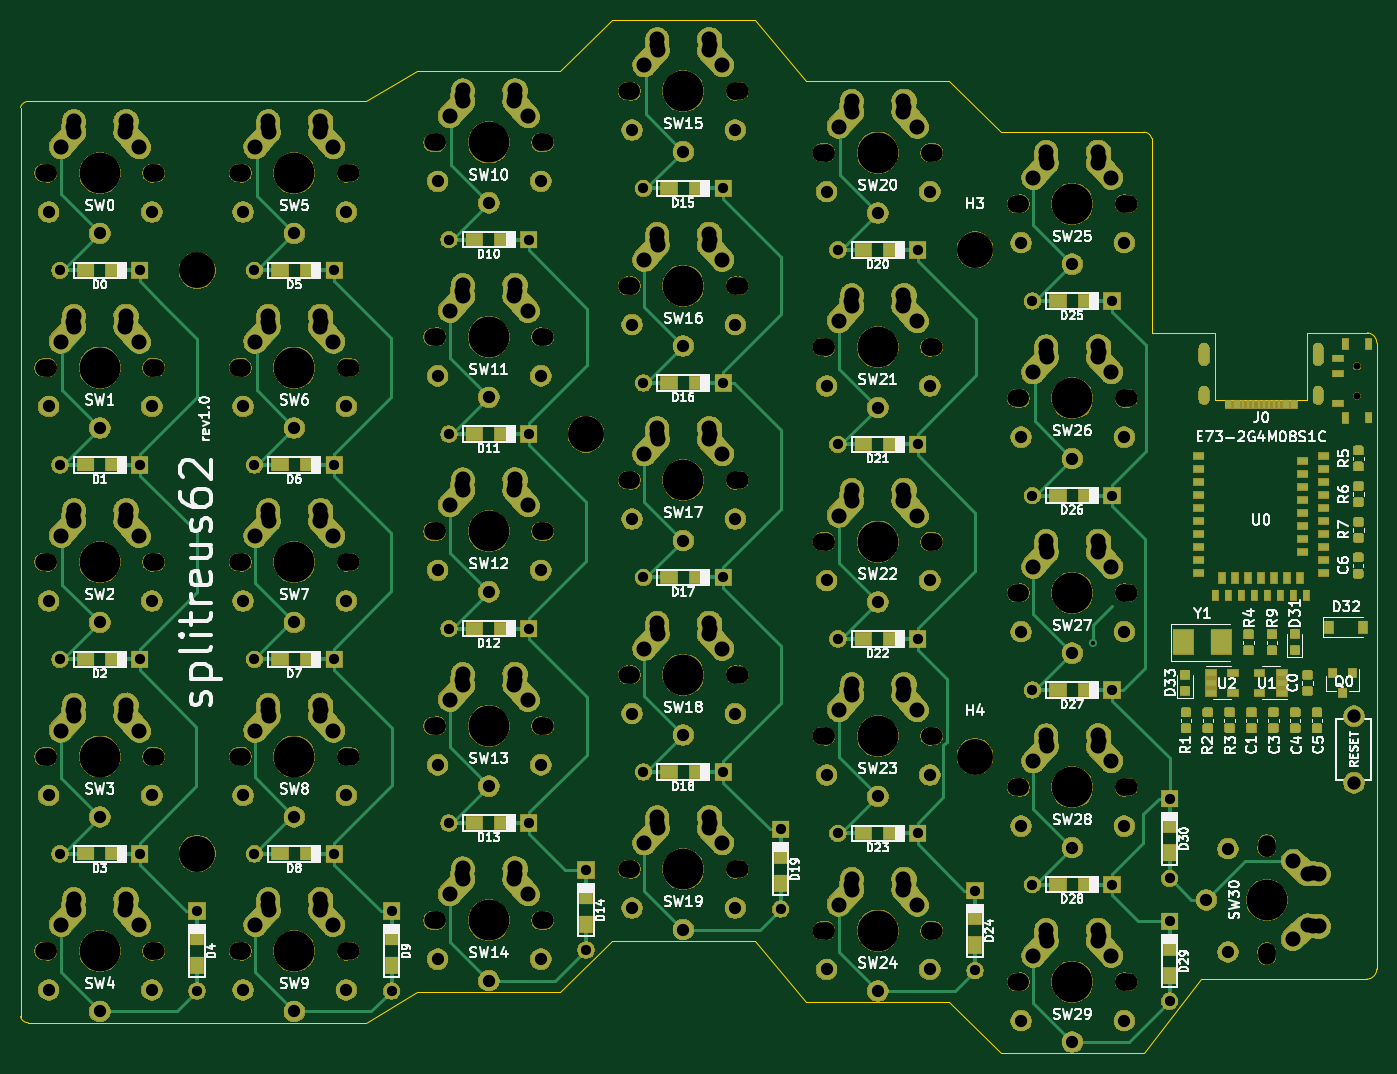
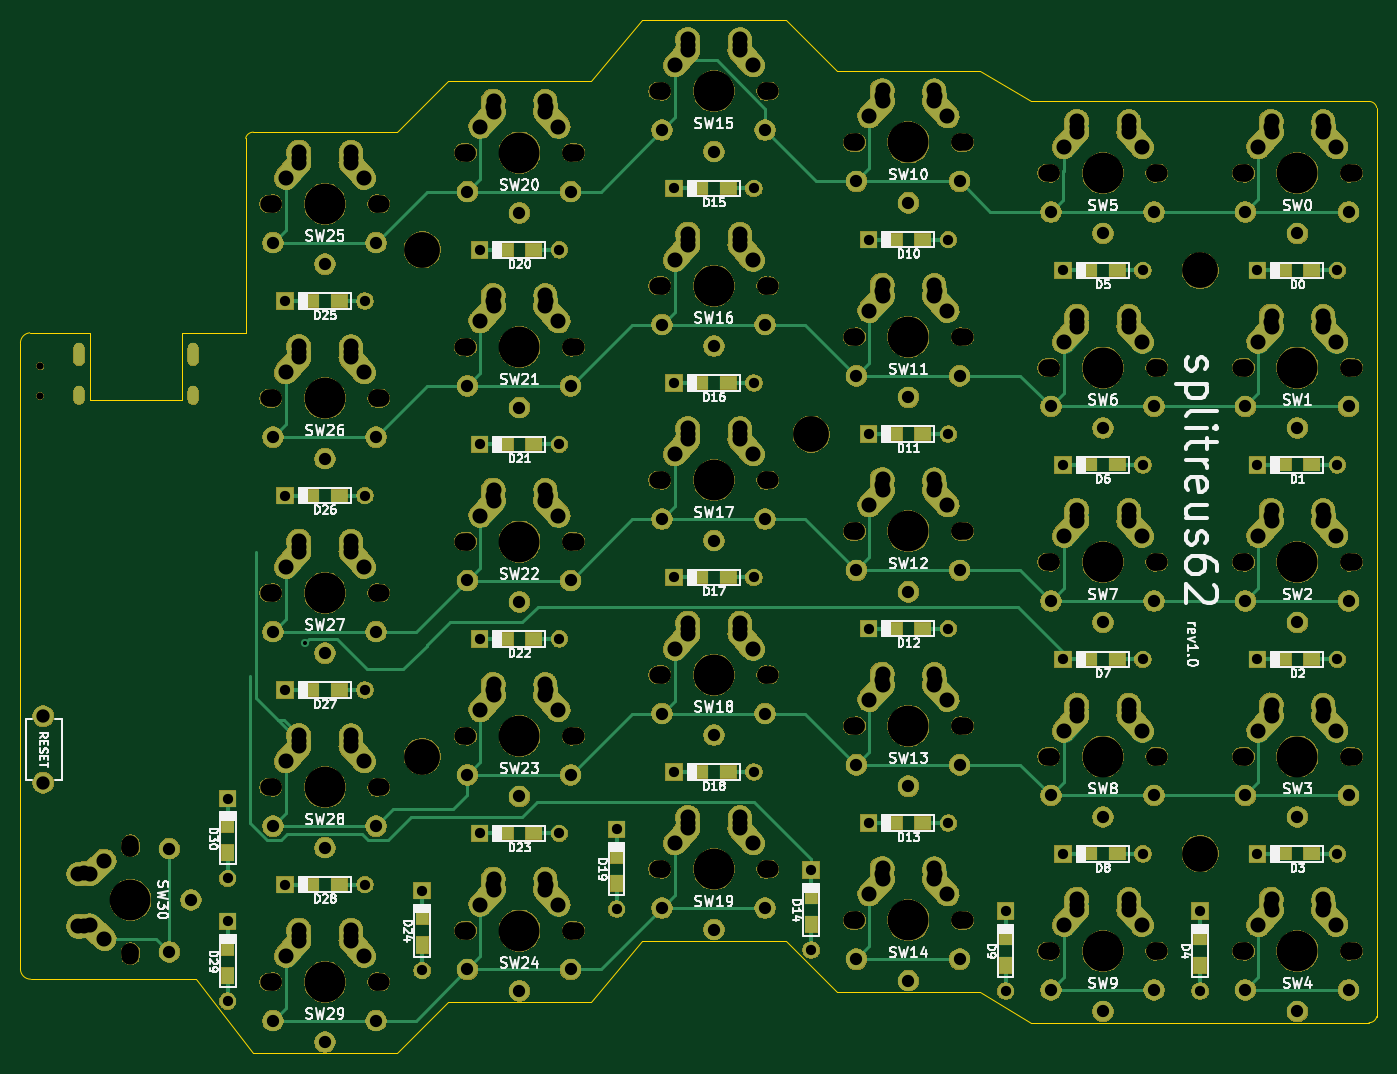
Circuit board: 11 layer files. Board 132.5 x 101.0 mm.
- bottom_copper: splitreus-B_Cu.gbr (53009 bytes)
- bottom_mask: splitreus-B_Mask.gbr (467824 bytes)
- paste: splitreus-B_Paste.gbr (2085 bytes)
- bottom_silk: splitreus-B_SilkS.gbr (81019 bytes)
- outline: splitreus-Edge_Cuts.gbr (2546 bytes)
- top_copper: splitreus-F_Cu.gbr (93997 bytes)
- top_mask: splitreus-F_Mask.gbr (509622 bytes)
- paste: splitreus-F_Paste.gbr (62076 bytes)
- top_silk: splitreus-F_SilkS.gbr (104394 bytes)
- drill: splitreus-NPTH.drl (2790 bytes)
- drill: splitreus-PTH.drl (6834 bytes)

=== bottom_copper: splitreus-B_Cu.gbr (53009 bytes, source omitted) ===
=== bottom_mask: splitreus-B_Mask.gbr (467824 bytes, source omitted) ===
=== paste: splitreus-B_Paste.gbr ===
G04 #@! TF.GenerationSoftware,KiCad,Pcbnew,(5.1.4)-1*
G04 #@! TF.CreationDate,2020-06-07T15:02:50-04:00*
G04 #@! TF.ProjectId,splitreus,73706c69-7472-4657-9573-2e6b69636164,1*
G04 #@! TF.SameCoordinates,Original*
G04 #@! TF.FileFunction,Paste,Bot*
G04 #@! TF.FilePolarity,Positive*
%FSLAX46Y46*%
G04 Gerber Fmt 4.6, Leading zero omitted, Abs format (unit mm)*
G04 Created by KiCad (PCBNEW (5.1.4)-1) date 2020-06-07 15:02:50*
%MOMM*%
%LPD*%
G04 APERTURE LIST*
%ADD10R,1.600000X1.200000*%
%ADD11R,1.200000X1.600000*%
G04 APERTURE END LIST*
D10*
X96400000Y-50500000D03*
X93600000Y-50500000D03*
D11*
X104500000Y-63600000D03*
X104500000Y-66400000D03*
X104500000Y-75600000D03*
X104500000Y-78400000D03*
D10*
X96400000Y-69500000D03*
X93600000Y-69500000D03*
X96400000Y-31500000D03*
X93600000Y-31500000D03*
X96400000Y-12500000D03*
X93600000Y-12500000D03*
D11*
X85500000Y-72600000D03*
X85500000Y-75400000D03*
D10*
X77400000Y-64500000D03*
X74600000Y-64500000D03*
X77400000Y-45500000D03*
X74600000Y-45500000D03*
X77400000Y-26500000D03*
X74600000Y-26500000D03*
X77400000Y-7500000D03*
X74600000Y-7500000D03*
D11*
X66500000Y-66600000D03*
X66500000Y-69400000D03*
D10*
X58400000Y-58500000D03*
X55600000Y-58500000D03*
X58400000Y-39500000D03*
X55600000Y-39500000D03*
X58400000Y-1500000D03*
X55600000Y-1500000D03*
D11*
X47500000Y-70600000D03*
X47500000Y-73400000D03*
D10*
X39400000Y-63500000D03*
X36600000Y-63500000D03*
X39400000Y-44500000D03*
X36600000Y-44500000D03*
X39400000Y-25500000D03*
X36600000Y-25500000D03*
X39400000Y-6500000D03*
X36600000Y-6500000D03*
D11*
X28500000Y-74600000D03*
X28500000Y-77400000D03*
D10*
X20400000Y-66500000D03*
X17600000Y-66500000D03*
X20400000Y-47500000D03*
X17600000Y-47500000D03*
X20400000Y-28500000D03*
X17600000Y-28500000D03*
X20400000Y-9500000D03*
X17600000Y-9500000D03*
X58400000Y-20500000D03*
X55600000Y-20500000D03*
D11*
X9500000Y-74600000D03*
X9500000Y-77400000D03*
D10*
X1400000Y-66500000D03*
X-1400000Y-66500000D03*
X1400000Y-47500000D03*
X-1400000Y-47500000D03*
X1400000Y-28500000D03*
X-1400000Y-28500000D03*
X1400000Y-9500000D03*
X-1400000Y-9500000D03*
M02*

=== bottom_silk: splitreus-B_SilkS.gbr (81019 bytes, source omitted) ===
=== outline: splitreus-Edge_Cuts.gbr ===
G04 #@! TF.GenerationSoftware,KiCad,Pcbnew,(5.1.4)-1*
G04 #@! TF.CreationDate,2020-06-07T15:02:50-04:00*
G04 #@! TF.ProjectId,splitreus,73706c69-7472-4657-9573-2e6b69636164,1*
G04 #@! TF.SameCoordinates,Original*
G04 #@! TF.FileFunction,Profile,NP*
%FSLAX46Y46*%
G04 Gerber Fmt 4.6, Leading zero omitted, Abs format (unit mm)*
G04 Created by KiCad (PCBNEW (5.1.4)-1) date 2020-06-07 15:02:50*
%MOMM*%
%LPD*%
G04 APERTURE LIST*
%ADD10C,0.100000*%
G04 APERTURE END LIST*
D10*
X108932000Y-15605800D02*
X102750000Y-15600000D01*
X108932000Y-22209800D02*
X108932000Y-15605800D01*
X117974400Y-22209800D02*
X108932000Y-22209800D01*
X117974400Y-15605800D02*
X117974400Y-22209800D01*
X123841945Y-15604235D02*
X117974400Y-15605800D01*
X123841945Y-15604235D02*
G75*
G02X124750000Y-16599999I-91945J-995764D01*
G01*
X124750000Y-77750000D02*
G75*
G02X123750000Y-78750000I-1000000J0D01*
G01*
X124750000Y-16599999D02*
X124750000Y-77750000D01*
X123750000Y-78750000D02*
X120400000Y-78750000D01*
X102750000Y-9400000D02*
X102750000Y-15600000D01*
X-7750000Y6400000D02*
G75*
G02X-7000000Y7000000I750000J-168750D01*
G01*
X102000000Y4000000D02*
G75*
G02X102750000Y3400000I0J-768750D01*
G01*
X-7000000Y-82999999D02*
G75*
G02X-7749999Y-82400000I0J768749D01*
G01*
X83000000Y9000000D02*
X88000000Y4000000D01*
X64000000Y15000000D02*
X69000000Y9000000D01*
X44999999Y10000000D02*
X50000000Y15000000D01*
X26000000Y7000000D02*
X30999999Y10000000D01*
X7000000Y7000000D02*
X12000000Y7000000D01*
X102000000Y-86000000D02*
X107600000Y-78750000D01*
X83000000Y-81000000D02*
X88000000Y-86000000D01*
X64000000Y-75000000D02*
X69000000Y-81000000D01*
X44999999Y-80000000D02*
X50000000Y-75000000D01*
X26000000Y-83000000D02*
X30999999Y-80000000D01*
X7000000Y-83000000D02*
X12000000Y-83000000D01*
X-7749999Y-6399999D02*
X-7749999Y-69600000D01*
X64000000Y-75000000D02*
X50000000Y-75000000D01*
X83000000Y-81000000D02*
X69000000Y-81000000D01*
X120400000Y-78750000D02*
X107600000Y-78750000D01*
X102000000Y-86000000D02*
X88000000Y-86000000D01*
X102750000Y3400000D02*
X102750000Y-9400000D01*
X88000000Y4000000D02*
X102000000Y4000000D01*
X69000000Y9000000D02*
X83000000Y9000000D01*
X50000000Y15000000D02*
X64000000Y15000000D01*
X30999999Y10000000D02*
X44999999Y10000000D01*
X12000000Y7000000D02*
X26000000Y7000000D01*
X44999999Y-80000000D02*
X30999999Y-80000000D01*
X26000000Y-83000000D02*
X12000000Y-83000000D01*
X7000000Y-83000000D02*
X-7000000Y-83000000D01*
X-7000000Y7000000D02*
X7000000Y7000000D01*
X-7749999Y-6399999D02*
X-7749999Y6400000D01*
X-7749999Y-82400000D02*
X-7749999Y-69600000D01*
M02*

=== top_copper: splitreus-F_Cu.gbr (93997 bytes, source omitted) ===
=== top_mask: splitreus-F_Mask.gbr (509622 bytes, source omitted) ===
=== paste: splitreus-F_Paste.gbr (62076 bytes, source omitted) ===
=== top_silk: splitreus-F_SilkS.gbr (104394 bytes, source omitted) ===
=== drill: splitreus-NPTH.drl ===
M48
; DRILL file {KiCad (5.1.4)-1} date 6/7/2020 3:02:49 PM
; FORMAT={-:-/ absolute / inch / decimal}
; #@! TF.CreationDate,2020-06-07T15:02:49-04:00
; #@! TF.GenerationSoftware,Kicad,Pcbnew,(5.1.4)-1
; #@! TF.FileFunction,NonPlated,1,2,NPTH
FMAT,2
INCH
T1C0.0276
T2C0.0669
T3C0.0689
T4C0.1378
T5C0.1570
%
G90
G05
T1
X4.8355Y-0.7423
X4.8355Y-0.8565
T2
X2.7756Y-0.6693
X3.2087Y-0.6693
X0.5315Y-0.748
X0.9646Y-0.748
X-0.2165Y-2.2441
X0.2165Y-2.2441
X-0.2165Y-1.4961
X0.2165Y-1.4961
X1.2795Y-0.6299
X1.7126Y-0.6299
X3.5236Y-0.1181
X3.9567Y-0.1181
X-0.2165Y0.0
X0.2165Y0.0
X1.2795Y0.1181
X1.7126Y0.1181
X4.4882Y-2.5787
X4.4882Y-3.0118
X0.5315Y-2.9921
X0.9646Y-2.9921
X0.5315Y0.0
X0.9646Y0.0
X3.5236Y-3.1102
X3.9567Y-3.1102
X0.5315Y-1.4961
X0.9646Y-1.4961
X2.7756Y0.0787
X3.2087Y0.0787
X2.7756Y-1.4173
X3.2087Y-1.4173
X2.7756Y-2.1654
X3.2087Y-2.1654
X0.5315Y-2.2441
X0.9646Y-2.2441
X2.0276Y-1.1811
X2.4606Y-1.1811
X-0.2165Y-0.748
X0.2165Y-0.748
X1.2795Y-2.874
X1.7126Y-2.874
X-0.2165Y-2.9921
X0.2165Y-2.9921
X3.5236Y-0.8661
X3.9567Y-0.8661
X2.7756Y-2.9134
X3.2087Y-2.9134
X2.0276Y0.315
X2.4606Y0.315
X1.2795Y-1.378
X1.7126Y-1.378
X2.0276Y-1.9291
X2.4606Y-1.9291
X1.2795Y-2.126
X1.7126Y-2.126
X2.0276Y-0.4331
X2.4606Y-0.4331
X3.5236Y-2.3622
X3.9567Y-2.3622
X3.5236Y-1.6142
X3.9567Y-1.6142
X2.0276Y-2.6772
X2.4606Y-2.6772
T3
X1.2961Y-2.874
X1.6961Y-2.874
X-0.2Y-2.9921
X0.2Y-2.9921
X3.5402Y-0.8661
X3.9402Y-0.8661
X2.7921Y-2.9134
X3.1921Y-2.9134
X2.0441Y0.315
X2.4441Y0.315
X1.2961Y-1.378
X1.6961Y-1.378
X2.0441Y-1.9291
X2.4441Y-1.9291
X1.2961Y-2.126
X1.6961Y-2.126
X2.0441Y-0.4331
X2.4441Y-0.4331
X3.5402Y-2.3622
X3.9402Y-2.3622
X3.5402Y-1.6142
X3.9402Y-1.6142
X2.0441Y-2.6772
X2.4441Y-2.6772
X2.7921Y-0.6693
X3.1921Y-0.6693
X0.548Y-0.748
X0.948Y-0.748
X-0.2Y-2.2441
X0.2Y-2.2441
X-0.2Y-1.4961
X0.2Y-1.4961
X1.2961Y-0.6299
X1.6961Y-0.6299
X3.5402Y-0.1181
X3.9402Y-0.1181
X-0.2Y0.0
X0.2Y0.0
X1.2961Y0.1181
X1.6961Y0.1181
X4.4882Y-2.5953
X4.4882Y-2.9953
X0.548Y-2.9921
X0.948Y-2.9921
X0.548Y0.0
X0.948Y0.0
X3.5402Y-3.1102
X3.9402Y-3.1102
X0.548Y-1.4961
X0.948Y-1.4961
X2.7921Y0.0787
X3.1921Y0.0787
X2.7921Y-1.4173
X3.1921Y-1.4173
X2.7921Y-2.1654
X3.1921Y-2.1654
X0.548Y-2.2441
X0.948Y-2.2441
X2.0441Y-1.1811
X2.4441Y-1.1811
X-0.2Y-0.748
X0.2Y-0.748
T4
X1.8701Y-1.0039
X3.3661Y-0.2953
X3.3661Y-2.2441
X0.374Y-0.374
X0.374Y-2.6181
T5
X2.2441Y-0.4331
X3.7402Y-2.3622
X3.7402Y-1.6142
X2.2441Y-2.6772
X2.9921Y-0.6693
X0.748Y-0.748
X0.0Y-2.2441
X0.0Y-1.4961
X1.4961Y-0.6299
X3.7402Y-0.1181
X0.0Y0.0
X1.4961Y0.1181
X4.4882Y-2.7953
X0.748Y-2.9921
X0.748Y0.0
X3.7402Y-3.1102
X0.748Y-1.4961
X2.9921Y0.0787
X2.9921Y-1.4173
X2.9921Y-2.1654
X0.748Y-2.2441
X2.2441Y-1.1811
X0.0Y-0.748
X1.4961Y-2.874
X0.0Y-2.9921
X3.7402Y-0.8661
X2.9921Y-2.9134
X2.2441Y0.315
X1.4961Y-1.378
X2.2441Y-1.9291
X1.4961Y-2.126
T0
M30

=== drill: splitreus-PTH.drl (6834 bytes, source omitted) ===
